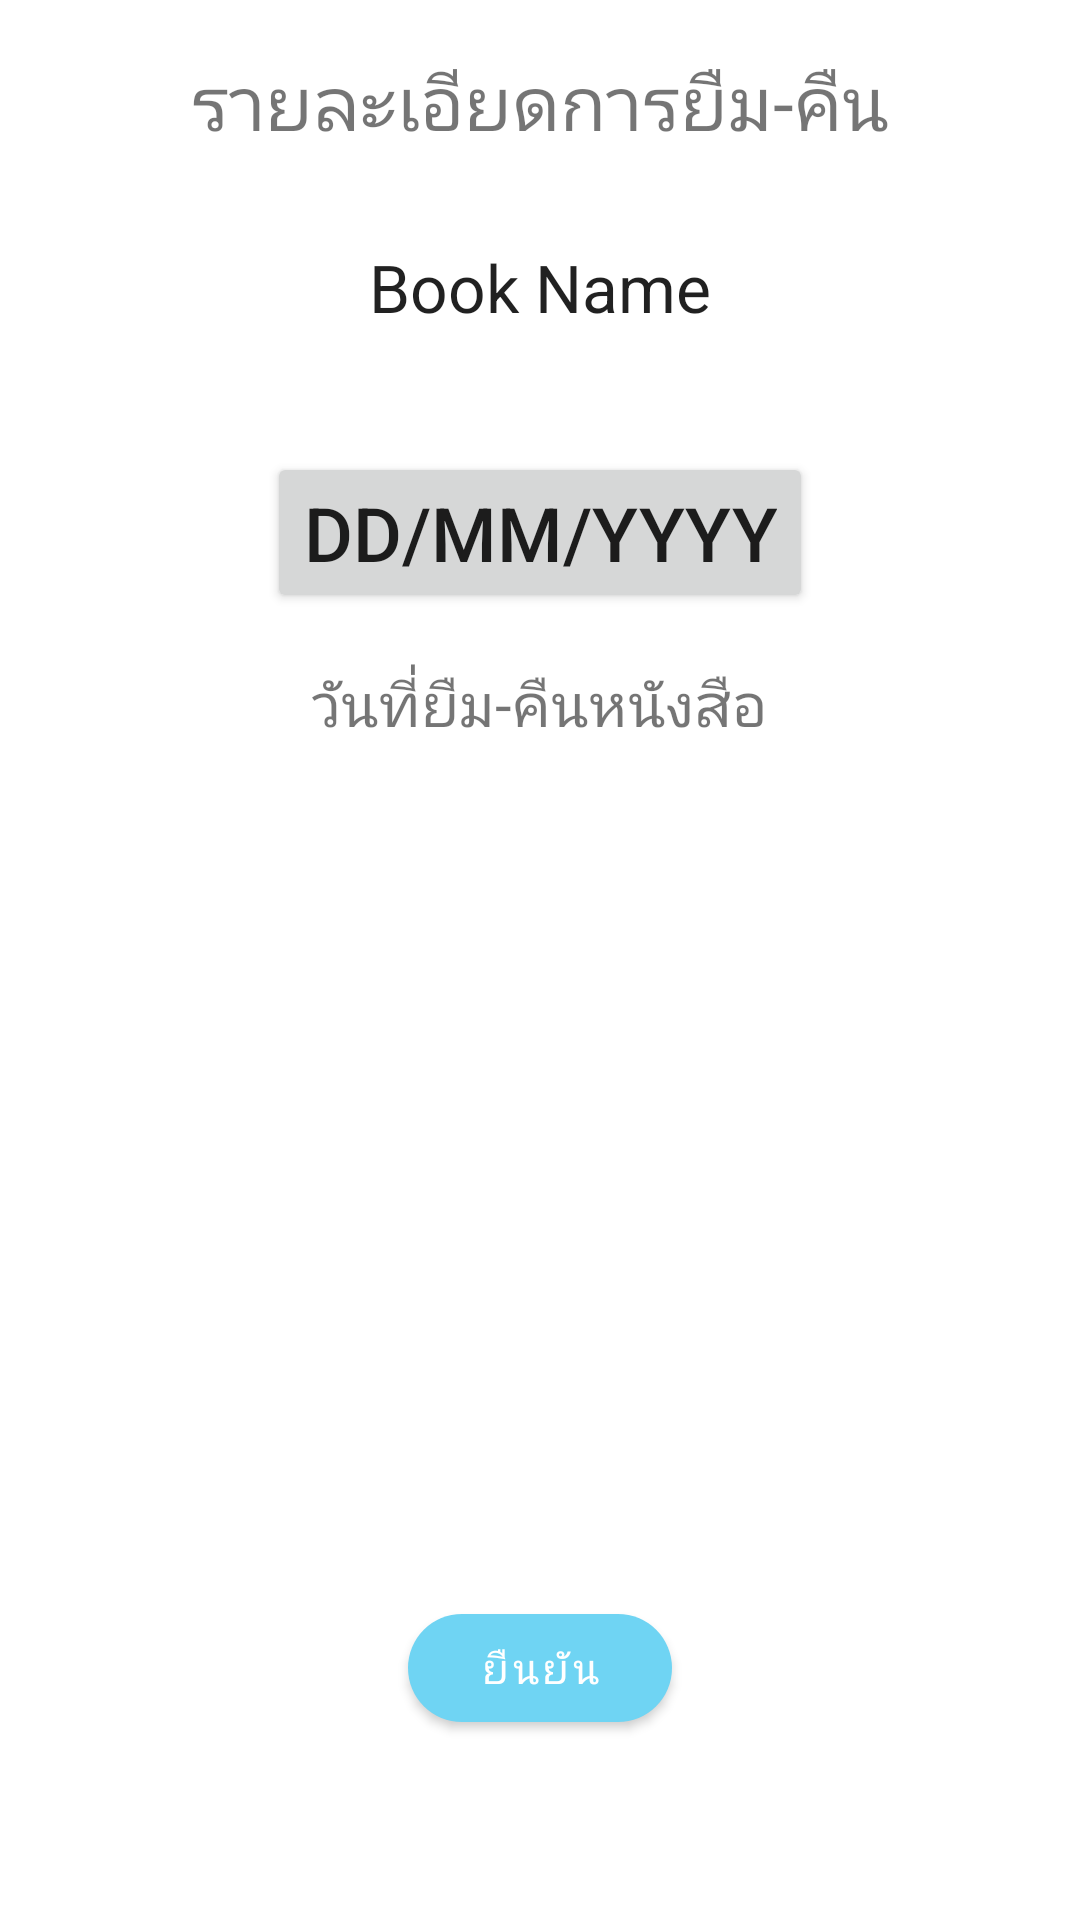

Produce the Android XML layout that renders to this screen, including the resource entries it uses.
<!-- AndroidManifest.xml: application theme AppTheme -->
<!-- res/layout/fragment_lend.xml -->
<?xml version="1.0" encoding="utf-8"?>
<RelativeLayout xmlns:android="http://schemas.android.com/apk/res/android"
    xmlns:tools="http://schemas.android.com/tools"
    xmlns:app="http://schemas.android.com/apk/res-auto"
    android:id="@+id/lend_rela"
    android:layout_width="match_parent"
    android:layout_height="match_parent"
    android:orientation="vertical"
    tools:context=".ui.LendFragment">

    
    <TextView
        android:id="@+id/lendText"
        android:layout_width="wrap_content"
        android:layout_height="wrap_content"
        android:layout_centerHorizontal="true"
        android:layout_marginTop="50px"
        android:text="รายละเอียดการยืม-คืน"
        android:textSize="25sp" />

    <com.google.android.material.button.MaterialButton
        android:id="@+id/button_lend"
        android:layout_width="wrap_content"
        android:layout_height="wrap_content"
        android:layout_alignParentBottom="true"
        android:layout_centerHorizontal="true"
        android:layout_marginBottom="60dp"
        app:cornerRadius="32dp"
        android:text="ยืนยัน" />

    <TextView
        android:id="@+id/book_name"
        android:layout_width="wrap_content"
        android:layout_height="wrap_content"
        android:layout_below="@id/lendText"
        android:layout_centerHorizontal="true"
        android:layout_margin="30dp"
        android:text="Book Name"
        android:textAppearance="?android:attr/textAppearanceLarge" />

    <Button
        android:id="@+id/select_date"
        android:layout_width="wrap_content"
        android:layout_height="wrap_content"
        android:layout_below="@id/book_name"
        android:layout_centerHorizontal="true"
        android:layout_marginTop="5pt"
        android:text="DD/MM/YYYY"
        android:textSize="25sp"
        />

    <TextView
        android:id="@+id/date_view"
        android:layout_width="wrap_content"
        android:layout_height="wrap_content"
        android:layout_below="@+id/select_date"
        android:layout_centerHorizontal="true"
        android:layout_marginTop="8pt"
        android:text="วันที่ยืม-คืนหนังสือ"
        android:textSize="20sp" />


</RelativeLayout>
<!-- resources referenced by this layout -->
<resources>
  <style name="AppTheme" parent="Theme.MaterialComponents.Light.NoActionBar">
          <item name="colorPrimary">@color/colorPrimary</item>
          <item name="colorPrimaryDark">@color/colorPrimaryDark</item>
          <item name="colorAccent">@color/colorAccent</item>
      </style>
  <color name="colorPrimary">#6FD4F3</color>
  <color name="colorPrimaryDark">#6FD4F3</color>
  <color name="colorAccent">#6FD4F3</color>
</resources>
